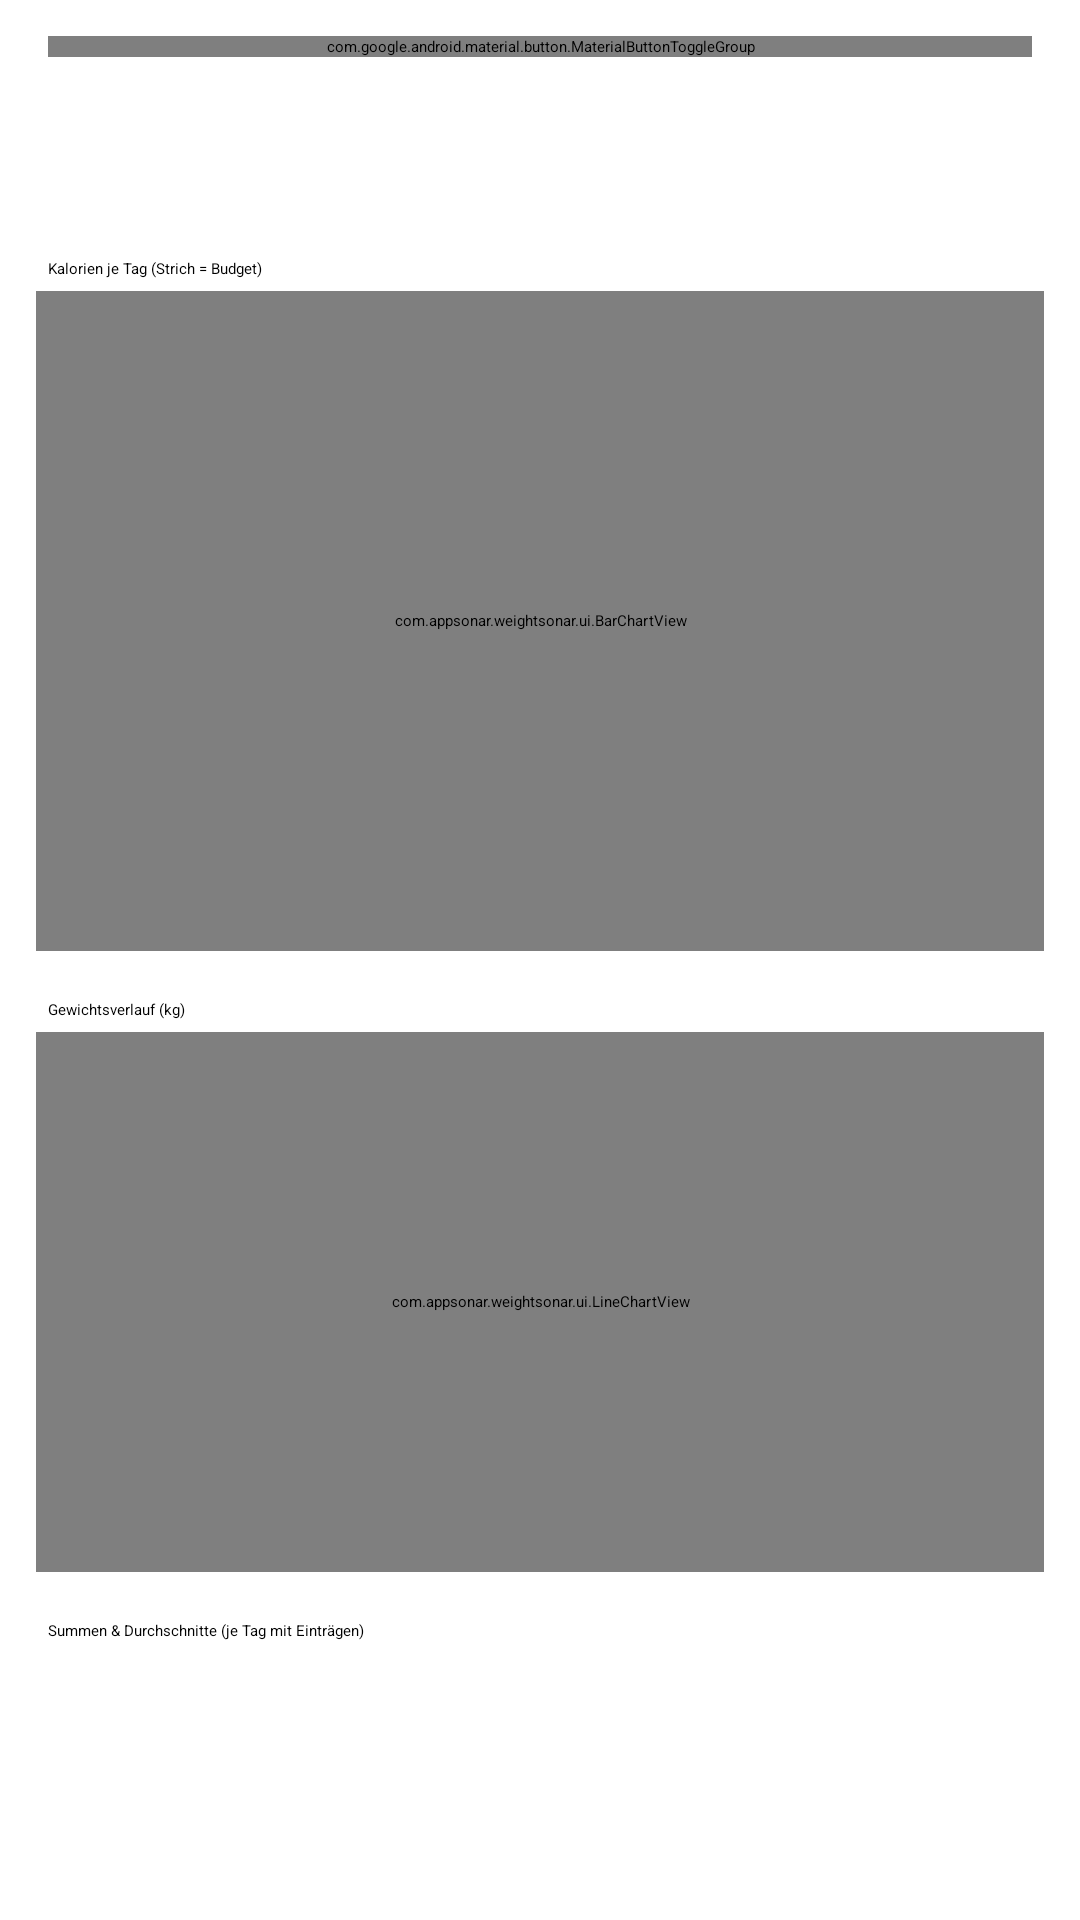

Produce the Android XML layout that renders to this screen, including the resource entries it uses.
<!-- AndroidManifest.xml: application theme Theme.WeightSonar -->
<!-- res/layout/activity_stats.xml -->
<?xml version="1.0" encoding="utf-8"?>
<LinearLayout xmlns:android="http://schemas.android.com/apk/res/android"
    xmlns:app="http://schemas.android.com/apk/res-auto"
    android:layout_width="match_parent"
    android:layout_height="match_parent"
    android:orientation="vertical">

    <com.google.android.material.appbar.MaterialToolbar
        android:id="@+id/toolbar"
        style="@style/Widget.AppSonar.Toolbar"
        android:layout_width="match_parent"
        android:layout_height="?attr/actionBarSize"
        app:title="@string/stats_title" />

    <androidx.core.widget.NestedScrollView
        android:layout_width="match_parent"
        android:layout_height="match_parent">

        <LinearLayout
            android:layout_width="match_parent"
            android:layout_height="wrap_content"
            android:orientation="vertical"
            android:paddingBottom="16dp">

            <com.google.android.material.button.MaterialButtonToggleGroup
                android:id="@+id/rangeGroup"
                android:layout_width="match_parent"
                android:layout_height="wrap_content"
                android:layout_marginHorizontal="16dp"
                android:layout_marginTop="12dp"
                app:selectionRequired="true"
                app:singleSelection="true">

                <Button
                    android:id="@+id/rangeToday"
                    style="?attr/materialButtonOutlinedStyle"
                    android:layout_width="0dp"
                    android:layout_height="wrap_content"
                    android:layout_weight="1"
                    android:text="@string/range_today" />

                <Button
                    android:id="@+id/rangeWeek"
                    style="?attr/materialButtonOutlinedStyle"
                    android:layout_width="0dp"
                    android:layout_height="wrap_content"
                    android:layout_weight="1"
                    android:text="@string/range_week" />

                <Button
                    android:id="@+id/rangeMonth"
                    style="?attr/materialButtonOutlinedStyle"
                    android:layout_width="0dp"
                    android:layout_height="wrap_content"
                    android:layout_weight="1"
                    android:text="@string/range_month" />

                <Button
                    android:id="@+id/rangeCustom"
                    style="?attr/materialButtonOutlinedStyle"
                    android:layout_width="0dp"
                    android:layout_height="wrap_content"
                    android:layout_weight="1"
                    android:text="@string/range_custom" />

            </com.google.android.material.button.MaterialButtonToggleGroup>

            <TextView
                android:id="@+id/rangeLine"
                android:layout_width="wrap_content"
                android:layout_height="wrap_content"
                android:layout_marginHorizontal="16dp"
                android:layout_marginTop="8dp"
                android:textAppearance="?attr/textAppearanceSubtitle2" />

            <TextView
                android:id="@+id/daysLine"
                android:layout_width="wrap_content"
                android:layout_height="wrap_content"
                android:layout_marginHorizontal="16dp"
                android:textAppearance="?attr/textAppearanceCaption" />

            <TextView
                android:id="@+id/ampelLine"
                android:layout_width="wrap_content"
                android:layout_height="wrap_content"
                android:layout_marginHorizontal="16dp"
                android:layout_marginTop="8dp"
                android:textAppearance="?attr/textAppearanceBody2" />

            <TextView
                android:id="@+id/saldoLine"
                android:layout_width="wrap_content"
                android:layout_height="wrap_content"
                android:layout_marginHorizontal="16dp"
                android:textAppearance="?attr/textAppearanceBody2" />

            <TextView
                android:id="@+id/activityLine"
                android:layout_width="wrap_content"
                android:layout_height="wrap_content"
                android:layout_marginHorizontal="16dp"
                android:textAppearance="?attr/textAppearanceBody2" />

            <TextView
                android:id="@+id/noDataText"
                android:layout_width="wrap_content"
                android:layout_height="wrap_content"
                android:layout_marginHorizontal="16dp"
                android:layout_marginTop="16dp"
                android:text="@string/no_data_range"
                android:textAppearance="?attr/textAppearanceBody1"
                android:visibility="gone" />

            <TextView
                android:id="@+id/kcalChartTitle"
                android:layout_width="wrap_content"
                android:layout_height="wrap_content"
                android:layout_marginHorizontal="16dp"
                android:layout_marginTop="16dp"
                android:text="@string/chart_kcal_title"
                android:textAppearance="?attr/textAppearanceSubtitle2" />

            <com.appsonar.weightsonar.ui.BarChartView
                android:id="@+id/kcalChart"
                android:layout_width="match_parent"
                android:layout_height="220dp"
                android:layout_marginHorizontal="12dp"
                android:layout_marginTop="4dp" />

            <TextView
                android:id="@+id/weightChartTitle"
                android:layout_width="wrap_content"
                android:layout_height="wrap_content"
                android:layout_marginHorizontal="16dp"
                android:layout_marginTop="16dp"
                android:text="@string/chart_weight_title"
                android:textAppearance="?attr/textAppearanceSubtitle2" />

            <com.appsonar.weightsonar.ui.LineChartView
                android:id="@+id/weightChart"
                android:layout_width="match_parent"
                android:layout_height="180dp"
                android:layout_marginHorizontal="12dp"
                android:layout_marginTop="4dp" />

            <TextView
                android:id="@+id/totalsTitle"
                android:layout_width="wrap_content"
                android:layout_height="wrap_content"
                android:layout_marginHorizontal="16dp"
                android:layout_marginTop="16dp"
                android:text="@string/totals_title"
                android:textAppearance="?attr/textAppearanceSubtitle2" />

            <LinearLayout
                android:id="@+id/totalsContainer"
                android:layout_width="match_parent"
                android:layout_height="wrap_content"
                android:layout_marginTop="4dp"
                android:orientation="vertical" />

        </LinearLayout>

    </androidx.core.widget.NestedScrollView>

</LinearLayout>
<!-- resources referenced by this layout -->
<resources>
  <string name="chart_kcal_title">Kalorien je Tag (Strich = Budget)</string>
  <string name="chart_weight_title">Gewichtsverlauf (kg)</string>
  <string name="no_data_range">Keine Einträge im Zeitraum.</string>
  <string name="range_custom">Frei</string>
  <string name="range_month">Monat</string>
  <string name="range_today">Heute</string>
  <string name="range_week">Woche</string>
  <string name="stats_title">Auswertung</string>
  <string name="totals_title">Summen &amp; Durchschnitte (je Tag mit Einträgen)</string>
  <style name="Theme.WeightSonar" parent="Theme.AppSonar" />
</resources>
